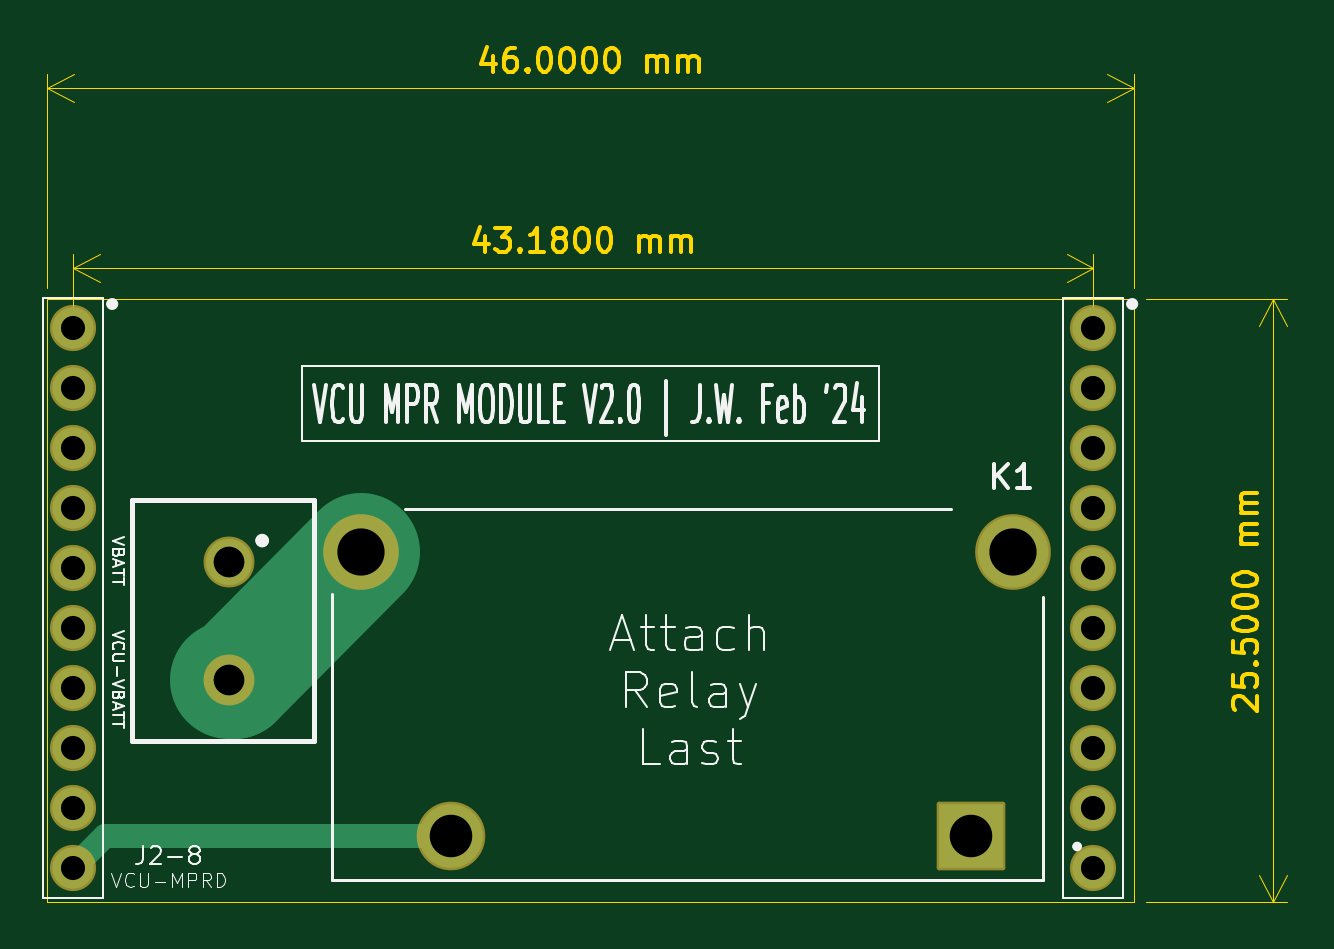
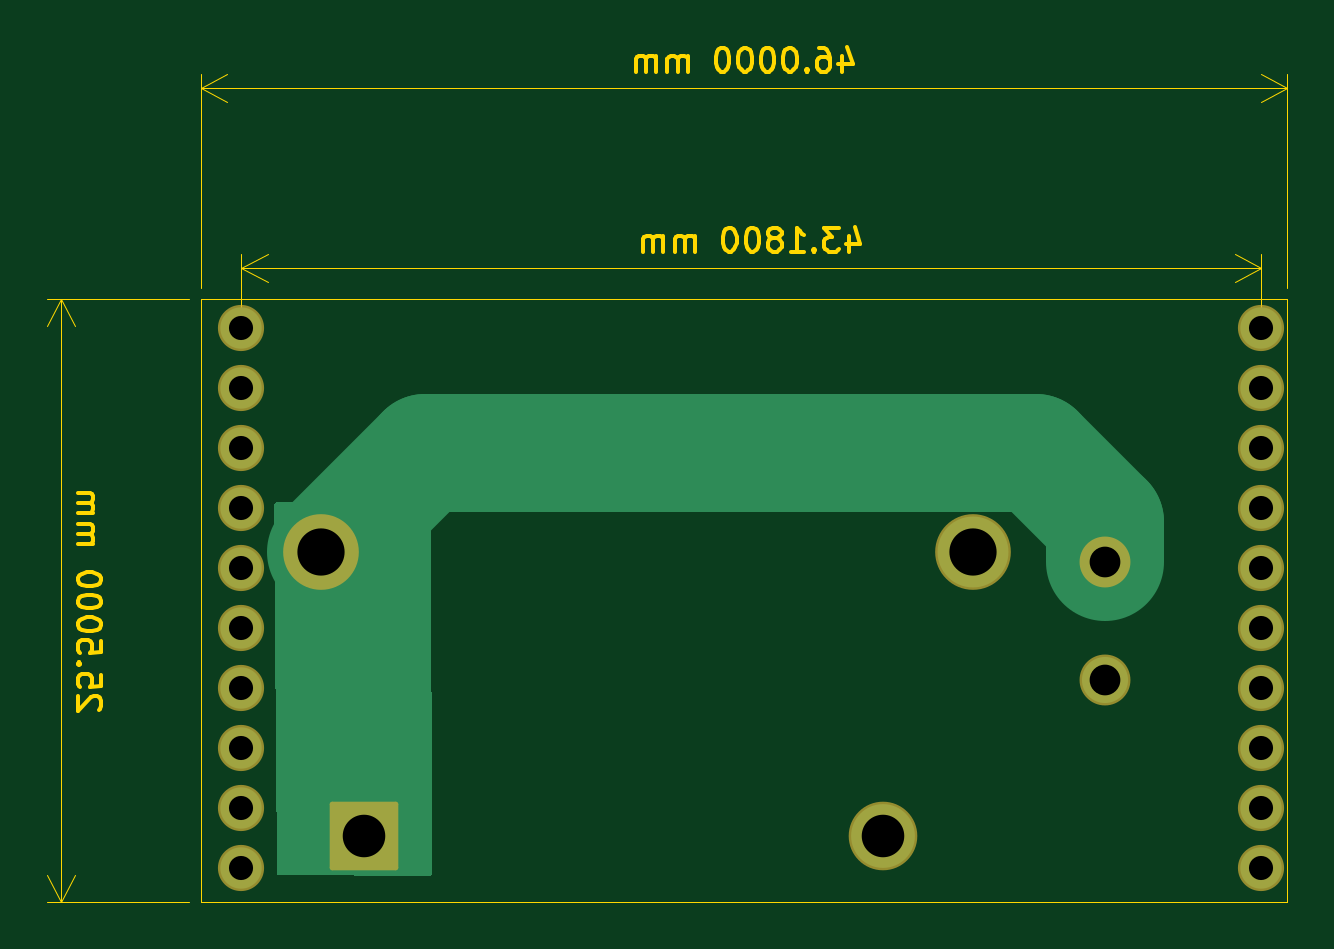
Circuit board: 11 layer files. Board 52.5 x 36.2 mm.
- bottom_copper: VCU MPR V2.0-B_Cu.gbr (2703 bytes)
- bottom_mask: VCU MPR V2.0-B_Mask.gbr (1915 bytes)
- paste: VCU MPR V2.0-B_Paste.gbr (455 bytes)
- bottom_silk: VCU MPR V2.0-B_Silkscreen.gbr (456 bytes)
- outline: VCU MPR V2.0-Edge_Cuts.gbr (20878 bytes)
- top_copper: VCU MPR V2.0-F_Cu.gbr (2271 bytes)
- top_mask: VCU MPR V2.0-F_Mask.gbr (1915 bytes)
- paste: VCU MPR V2.0-F_Paste.gbr (455 bytes)
- top_silk: VCU MPR V2.0-F_Silkscreen.gbr (27638 bytes)
- drill: VCU MPR V2.0-NPTH.drl (265 bytes)
- drill: VCU MPR V2.0-PTH.drl (799 bytes)

=== bottom_copper: VCU MPR V2.0-B_Cu.gbr ===
%TF.GenerationSoftware,KiCad,Pcbnew,8.0.8*%
%TF.CreationDate,2025-03-02T20:19:54-05:00*%
%TF.ProjectId,VCU MPR V2.0,56435520-4d50-4522-9056-322e302e6b69,rev?*%
%TF.SameCoordinates,Original*%
%TF.FileFunction,Copper,L2,Bot*%
%TF.FilePolarity,Positive*%
%FSLAX46Y46*%
G04 Gerber Fmt 4.6, Leading zero omitted, Abs format (unit mm)*
G04 Created by KiCad (PCBNEW 8.0.8) date 2025-03-02 20:19:54*
%MOMM*%
%LPD*%
G01*
G04 APERTURE LIST*
%TA.AperFunction,ComponentPad*%
%ADD10C,1.750000*%
%TD*%
%TA.AperFunction,ComponentPad*%
%ADD11R,2.700000X2.700000*%
%TD*%
%TA.AperFunction,ComponentPad*%
%ADD12C,2.700000*%
%TD*%
%TA.AperFunction,ComponentPad*%
%ADD13C,3.000000*%
%TD*%
%TA.AperFunction,ComponentPad*%
%ADD14C,1.950000*%
%TD*%
%TA.AperFunction,Conductor*%
%ADD15C,5.000000*%
%TD*%
G04 APERTURE END LIST*
D10*
%TO.P,J2,1*%
%TO.N,N/C*%
X76200000Y-50800000D03*
%TO.P,J2,2*%
X76200000Y-53340000D03*
%TO.P,J2,3*%
X76200000Y-55880000D03*
%TO.P,J2,4*%
X76200000Y-58420000D03*
%TO.P,J2,5*%
X76200000Y-60960000D03*
%TO.P,J2,6*%
X76200000Y-63500000D03*
%TO.P,J2,7*%
X76200000Y-66040000D03*
%TO.P,J2,8*%
X76200000Y-68580000D03*
%TO.P,J2,9*%
X76200000Y-71120000D03*
%TO.P,J2,10*%
%TO.N,VCU-MPRD*%
X76200000Y-73660000D03*
%TD*%
%TO.P,J2,1*%
%TO.N,N/C*%
X119380000Y-50800000D03*
%TO.P,J2,2*%
X119380000Y-53340000D03*
%TO.P,J2,3*%
X119380000Y-55880000D03*
%TO.P,J2,4*%
X119380000Y-58420000D03*
%TO.P,J2,5*%
X119380000Y-60960000D03*
%TO.P,J2,6*%
X119380000Y-63500000D03*
%TO.P,J2,7*%
X119380000Y-66040000D03*
%TO.P,J2,8*%
X119380000Y-68580000D03*
%TO.P,J2,9*%
X119380000Y-71120000D03*
%TO.P,J2,10*%
X119380000Y-73660000D03*
%TD*%
D11*
%TO.P,K1,1*%
%TO.N,/VBATT*%
X114200000Y-72300000D03*
D12*
%TO.P,K1,2*%
%TO.N,VCU-MPRD*%
X92200000Y-72300000D03*
D13*
%TO.P,K1,3*%
%TO.N,/VBATT*%
X116000000Y-60300000D03*
%TO.P,K1,4*%
%TO.N,/VCU VBATT*%
X88400000Y-60300000D03*
%TD*%
D14*
%TO.P,J1,1*%
%TO.N,/VBATT*%
X82800000Y-60700000D03*
%TO.P,J1,2*%
%TO.N,/VCU VBATT*%
X82800000Y-65700000D03*
%TD*%
D15*
%TO.N,/VBATT*%
X111605000Y-56100000D02*
X115805000Y-60300000D01*
X85721142Y-56100000D02*
X111605000Y-56100000D01*
X82800000Y-60700000D02*
X82800000Y-59021142D01*
X82800000Y-59021142D02*
X85721142Y-56100000D01*
%TD*%
%TA.AperFunction,Conductor*%
%TO.N,/VBATT*%
G36*
X117940063Y-58195814D02*
G01*
X117986802Y-58247749D01*
X117998992Y-58302352D01*
X117875969Y-73852447D01*
X117855755Y-73919329D01*
X117802591Y-73964664D01*
X117752444Y-73975465D01*
X111424867Y-73999525D01*
X111357754Y-73980096D01*
X111311798Y-73927466D01*
X111300397Y-73875134D01*
X111349613Y-58421300D01*
X111369511Y-58354327D01*
X111422460Y-58308740D01*
X111471280Y-58297720D01*
X117872667Y-58177393D01*
X117940063Y-58195814D01*
G37*
%TD.AperFunction*%
%TD*%
M02*

=== bottom_mask: VCU MPR V2.0-B_Mask.gbr (1915 bytes, source withheld) ===
=== paste: VCU MPR V2.0-B_Paste.gbr ===
%TF.GenerationSoftware,KiCad,Pcbnew,8.0.8*%
%TF.CreationDate,2025-03-02T20:19:54-05:00*%
%TF.ProjectId,VCU MPR V2.0,56435520-4d50-4522-9056-322e302e6b69,rev?*%
%TF.SameCoordinates,Original*%
%TF.FileFunction,Paste,Bot*%
%TF.FilePolarity,Positive*%
%FSLAX46Y46*%
G04 Gerber Fmt 4.6, Leading zero omitted, Abs format (unit mm)*
G04 Created by KiCad (PCBNEW 8.0.8) date 2025-03-02 20:19:54*
%MOMM*%
%LPD*%
G01*
G04 APERTURE LIST*
G04 APERTURE END LIST*
M02*

=== bottom_silk: VCU MPR V2.0-B_Silkscreen.gbr ===
%TF.GenerationSoftware,KiCad,Pcbnew,8.0.8*%
%TF.CreationDate,2025-03-02T20:19:54-05:00*%
%TF.ProjectId,VCU MPR V2.0,56435520-4d50-4522-9056-322e302e6b69,rev?*%
%TF.SameCoordinates,Original*%
%TF.FileFunction,Legend,Bot*%
%TF.FilePolarity,Positive*%
%FSLAX46Y46*%
G04 Gerber Fmt 4.6, Leading zero omitted, Abs format (unit mm)*
G04 Created by KiCad (PCBNEW 8.0.8) date 2025-03-02 20:19:54*
%MOMM*%
%LPD*%
G01*
G04 APERTURE LIST*
G04 APERTURE END LIST*
M02*

=== outline: VCU MPR V2.0-Edge_Cuts.gbr (20878 bytes, source omitted) ===
=== top_copper: VCU MPR V2.0-F_Cu.gbr ===
%TF.GenerationSoftware,KiCad,Pcbnew,8.0.8*%
%TF.CreationDate,2025-03-02T20:19:54-05:00*%
%TF.ProjectId,VCU MPR V2.0,56435520-4d50-4522-9056-322e302e6b69,rev?*%
%TF.SameCoordinates,Original*%
%TF.FileFunction,Copper,L1,Top*%
%TF.FilePolarity,Positive*%
%FSLAX46Y46*%
G04 Gerber Fmt 4.6, Leading zero omitted, Abs format (unit mm)*
G04 Created by KiCad (PCBNEW 8.0.8) date 2025-03-02 20:19:54*
%MOMM*%
%LPD*%
G01*
G04 APERTURE LIST*
%TA.AperFunction,ComponentPad*%
%ADD10C,1.750000*%
%TD*%
%TA.AperFunction,ComponentPad*%
%ADD11R,2.700000X2.700000*%
%TD*%
%TA.AperFunction,ComponentPad*%
%ADD12C,2.700000*%
%TD*%
%TA.AperFunction,ComponentPad*%
%ADD13C,3.000000*%
%TD*%
%TA.AperFunction,ComponentPad*%
%ADD14C,1.950000*%
%TD*%
%TA.AperFunction,Conductor*%
%ADD15C,5.000000*%
%TD*%
%TA.AperFunction,Conductor*%
%ADD16C,1.000000*%
%TD*%
G04 APERTURE END LIST*
D10*
%TO.P,J2,1*%
%TO.N,N/C*%
X76200000Y-50800000D03*
%TO.P,J2,2*%
X76200000Y-53340000D03*
%TO.P,J2,3*%
X76200000Y-55880000D03*
%TO.P,J2,4*%
X76200000Y-58420000D03*
%TO.P,J2,5*%
X76200000Y-60960000D03*
%TO.P,J2,6*%
X76200000Y-63500000D03*
%TO.P,J2,7*%
X76200000Y-66040000D03*
%TO.P,J2,8*%
X76200000Y-68580000D03*
%TO.P,J2,9*%
X76200000Y-71120000D03*
%TO.P,J2,10*%
%TO.N,VCU-MPRD*%
X76200000Y-73660000D03*
%TD*%
%TO.P,J2,1*%
%TO.N,N/C*%
X119380000Y-50800000D03*
%TO.P,J2,2*%
X119380000Y-53340000D03*
%TO.P,J2,3*%
X119380000Y-55880000D03*
%TO.P,J2,4*%
X119380000Y-58420000D03*
%TO.P,J2,5*%
X119380000Y-60960000D03*
%TO.P,J2,6*%
X119380000Y-63500000D03*
%TO.P,J2,7*%
X119380000Y-66040000D03*
%TO.P,J2,8*%
X119380000Y-68580000D03*
%TO.P,J2,9*%
X119380000Y-71120000D03*
%TO.P,J2,10*%
X119380000Y-73660000D03*
%TD*%
D11*
%TO.P,K1,1*%
%TO.N,/VBATT*%
X114200000Y-72300000D03*
D12*
%TO.P,K1,2*%
%TO.N,VCU-MPRD*%
X92200000Y-72300000D03*
D13*
%TO.P,K1,3*%
%TO.N,/VBATT*%
X116000000Y-60300000D03*
%TO.P,K1,4*%
%TO.N,/VCU VBATT*%
X88400000Y-60300000D03*
%TD*%
D14*
%TO.P,J1,1*%
%TO.N,/VBATT*%
X82800000Y-60700000D03*
%TO.P,J1,2*%
%TO.N,/VCU VBATT*%
X82800000Y-65700000D03*
%TD*%
D15*
%TO.N,/VCU VBATT*%
X83000000Y-65700000D02*
X88400000Y-60300000D01*
X82800000Y-65700000D02*
X83000000Y-65700000D01*
D16*
%TO.N,VCU-MPRD*%
X92200000Y-72300000D02*
X77560000Y-72300000D01*
X77560000Y-72300000D02*
X76200000Y-73660000D01*
%TD*%
M02*

=== top_mask: VCU MPR V2.0-F_Mask.gbr (1915 bytes, source withheld) ===
=== paste: VCU MPR V2.0-F_Paste.gbr ===
%TF.GenerationSoftware,KiCad,Pcbnew,8.0.8*%
%TF.CreationDate,2025-03-02T20:19:54-05:00*%
%TF.ProjectId,VCU MPR V2.0,56435520-4d50-4522-9056-322e302e6b69,rev?*%
%TF.SameCoordinates,Original*%
%TF.FileFunction,Paste,Top*%
%TF.FilePolarity,Positive*%
%FSLAX46Y46*%
G04 Gerber Fmt 4.6, Leading zero omitted, Abs format (unit mm)*
G04 Created by KiCad (PCBNEW 8.0.8) date 2025-03-02 20:19:54*
%MOMM*%
%LPD*%
G01*
G04 APERTURE LIST*
G04 APERTURE END LIST*
M02*

=== top_silk: VCU MPR V2.0-F_Silkscreen.gbr (27638 bytes, source omitted) ===
=== drill: VCU MPR V2.0-NPTH.drl ===
M48
; DRILL file {KiCad 8.0.8} date 2025-03-02T20:19:52-0500
; FORMAT={-:-/ absolute / inch / decimal}
; #@! TF.CreationDate,2025-03-02T20:19:52-05:00
; #@! TF.GenerationSoftware,Kicad,Pcbnew,8.0.8
; #@! TF.FileFunction,NonPlated,1,2,NPTH
FMAT,2
INCH
%
G90
G05
M30

=== drill: VCU MPR V2.0-PTH.drl ===
M48
; DRILL file {KiCad 8.0.8} date 2025-03-02T20:19:52-0500
; FORMAT={-:-/ absolute / inch / decimal}
; #@! TF.CreationDate,2025-03-02T20:19:52-05:00
; #@! TF.GenerationSoftware,Kicad,Pcbnew,8.0.8
; #@! TF.FileFunction,Plated,1,2,PTH
FMAT,2
INCH
; #@! TA.AperFunction,Plated,PTH,ComponentDrill
T1C0.0402
; #@! TA.AperFunction,Plated,PTH,ComponentDrill
T2C0.0512
; #@! TA.AperFunction,Plated,PTH,ComponentDrill
T3C0.0709
; #@! TA.AperFunction,Plated,PTH,ComponentDrill
T4C0.0787
%
G90
G05
T1
X3.0Y-2.0
X3.0Y-2.1
X3.0Y-2.2
X3.0Y-2.3
X3.0Y-2.4
X3.0Y-2.5
X3.0Y-2.6
X3.0Y-2.7
X3.0Y-2.8
X3.0Y-2.9
X4.7Y-2.0
X4.7Y-2.1
X4.7Y-2.2
X4.7Y-2.3
X4.7Y-2.4
X4.7Y-2.5
X4.7Y-2.6
X4.7Y-2.7
X4.7Y-2.8
X4.7Y-2.9
T2
X3.2598Y-2.3898
X3.2598Y-2.5866
T3
X3.6299Y-2.8465
X4.4961Y-2.8465
T4
X3.4803Y-2.374
X4.5669Y-2.374
M30

